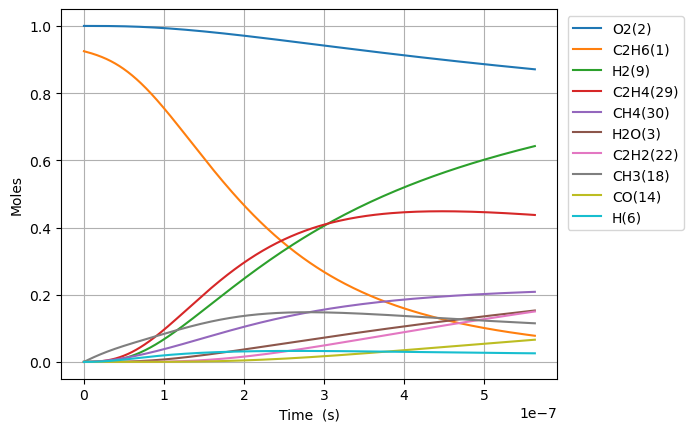

Values plotted in this chart, from the file beside it:
Time (s), Volume (m^3), N2, Ne, C2H6(1), O2(2), H2O(3), C(4), CH(5), CH3(18), C2H5(31), CH4(30), H(6), C2H4(29), HO2(12), H2(9), C2H5O2(40), CH3O2(36), C2H3(28), H2O2(13), C2H2(22), OH(8), CH2O(19), HCO(16)
0.0, 0.3113, 3.76, 0.0, 0.9247, 1.0, 0.0, 0.0, 0.0, 0.0, 0.0, 0.0, 0.0, 0.0, 0.0, 0.0, 0.0, 0.0, 0.0, 0.0, 0.0, 0.0, 0.0, 0.0
2.6029191355289466e-22, 0.3113, 3.76, 0.0, 0.9247, 1.0, 1.889483565409296e-46, 8.015403576874003e-56, 1.508708420836312e-35, 3.1622135224881554e-16, 1.5900022321696963e-18, 7.531344508377369e-31, 1.1584713917007887e-18, 8.12484096266053e-32, 4.3153084046825793e-19, 2.861594399728243e-32, 3.6899060281673355e-35, 1.8055375993180936e-33, 8.749364796673039e-51, 9.495318031879877e-35, 1.6114902556048253e-64, 8.280904614540712e-33, 6.25210988350422e-33, 1.298918618436178e-49
7.288173579481051e-22, 0.3113, 3.76, 0.0, 0.9247, 1.0, 2.2431970992192433e-45, 9.515887126774858e-55, 9.112598861850256e-35, 8.854197862966811e-16, 4.4520062500774196e-18, 4.5489320830599195e-30, 3.2437198967623713e-18, 4.90740394144905e-31, 1.208286353311122e-18, 1.7284030174359308e-31, 2.228703241013536e-34, 1.0905447099880269e-32, 1.0387245886621577e-49, 5.735172091255434e-34, 3.604839242181532e-63, 5.001666387182648e-32, 3.776274369636688e-32, 1.542076183807372e-48
1.6658682467385259e-21, 0.3113, 3.76, 0.0, 0.9247, 1.0, 2.2023851825598765e-44, 9.342754410130814e-54, 4.3873240877903925e-34, 2.0238166543924016e-15, 1.017601428590194e-17, 2.1901149830361212e-29, 7.414216906886188e-18, 2.3627037519448145e-30, 2.7617973789968502e-18, 8.32151651441081e-31, 1.073024672991759e-33, 5.250503338815488e-32, 1.0198259607036416e-48, 2.7612384836706492e-33, 7.12255487519966e-62, 2.408087061908524e-31, 1.8181135541232354e-31, 1.5140195416490208e-47
3.539970024319368e-21, 0.3113, 3.76, 0.0, 0.9247, 1.0, 1.9479851374168984e-43, 8.263560473531563e-53, 1.9160596944604587e-33, 4.3006103905838e-15, 2.1624030357587286e-17, 9.564807525639071e-29, 1.5755210927136428e-17, 1.0318548022611231e-29, 5.868819430368306e-18, 3.634224887655984e-30, 4.6861806557797274e-33, 2.2930327511323996e-31, 9.020245130849433e-48, 1.2059053900487253e-32, 1.2674205843826791e-60, 1.0516748860467576e-30, 7.94017955205251e-31, 1.3391331388625615e-46
7.288173579481051e-21, 0.3113, 3.76, 0.0, 0.9247, 1.0, 1.6373990354212153e-42, 6.946020496718534e-52, 7.9991720472592e-33, 8.854197862966429e-15, 4.452006250110317e-17, 3.9931188583415076e-28, 3.243719896764732e-17, 4.307790678431732e-29, 1.2082863533111215e-17, 1.5172173507369168e-29, 1.9563881761408112e-32, 9.572960351570317e-31, 7.582059543089099e-47, 5.034417620502535e-32, 2.137690065667282e-59, 4.39053562663027e-30, 3.314868660235874e-30, 1.125622092038166e-45
1.4784580689804418e-20, 0.3113, 3.76, 0.0, 0.9247, 1.0, 1.342438717412322e-41, 5.69476726711688e-51, 3.2679227878556436e-32, 1.7961372807731006e-14, 9.031212678871576e-17, 1.6313193458924233e-27, 6.580117504871078e-17, 1.759873051900775e-28, 2.451095173859703e-17, 6.198327933595852e-29, 7.992484053306523e-32, 3.910866661614925e-30, 6.216230502280336e-46, 2.05672386697716e-31, 3.5111623520017145e-58, 1.7936770631286393e-29, 1.3542320092081873e-29, 9.228529982745624e-45
2.9777394910451156e-20, 0.3113, 3.76, 0.0, 0.9247, 1.0, 1.087141702645511e-40, 4.611770184622231e-50, 1.3209466404359915e-31, 3.6175722697257447e-14, 1.818962553662642e-16, 6.594053621619561e-27, 1.3252912721100442e-16, 7.1136882553782915e-28, 4.936712814956863e-17, 2.505463253500245e-28, 3.230689843195052e-31, 1.5808348339978547e-29, 5.034064627589114e-45, 8.313606712175135e-31, 5.691745479052354e-57, 7.250329473457338e-29, 5.474022304295834e-29, 7.473502845814284e-44
5.976302335174462e-20, 0.3113, 3.76, 0.0, 0.9247, 1.0, 8.750262311510935e-40, 3.711953867408646e-49, 5.31146834380671e-31, 7.260442247629947e-14, 3.650645125306541e-16, 2.6514399595512906e-26, 2.659850315362585e-16, 2.8603827604329733e-27, 9.90794809715117e-17, 1.007435754807589e-27, 1.2990461768770836e-30, 6.356467339822988e-29, 4.0518531663032165e-44, 3.342864694394441e-30, 9.166380627922464e-56, 2.915325593171932e-28, 2.2010802929381278e-28, 6.015325270347632e-43
1.1973428023433157e-19, 0.3113, 3.76, 0.0, 0.9247, 1, 7.021534471381644e-39, 2.978609220562824e-48, 2.1301363670603085e-30, 1.4546182203434014e-13, 7.314010268966058e-16, 1.0633460123302925e-25, 5.328968401894339e-16, 1.1471414207459554e-26, 1.985041866153974e-16, 4.040267963455517e-27, 5.209756182028596e-30, 2.5492277031869095e-28, 3.251356989632358e-43, 1.340638255729497e-29, 1.471407095697479e-54, 1.1691759539877909e-27, 8.827316431948377e-28, 4.826919697473763e-42
2.396767939995054e-19, 0.3113, 3.76, 0.0, 0.9247, 1, 5.625772054284631e-38, 2.3865120477999296e-47, 8.531656200261951e-30, 2.911766211502479e-13, 1.4640740557771978e-15, 4.258930432667683e-25, 1.0667204575064539e-15, 4.5945491413959685e-26, 3.9735359790316687e-16, 1.618214577980311e-26, 2.0866198673257534e-29, 1.0210207513583431e-27, 2.605042148599651e-42, 5.369545754926149e-29, 2.358087975368917e-53, 4.682802205359819e-27, 3.535530876617428e-27, 3.8674096065486944e-41
4.795618215298531e-19, 0.3113, 3.76, 0.0, 0.9247, 1, 4.5040383598871385e-37, 1.910660772207973e-46, 3.41488589365978e-29, 5.82606219381369e-13, 2.929420114133134e-15, 1.7046820823673727e-24, 2.1343676921831702e-15, 1.8390170310476232e-25, 7.950524204786982e-16, 6.47707550096696e-26, 8.351917358566299e-29, 4.086743862095739e-27, 2.085617697244268e-41, 2.149217645976864e-28, 3.776013126057262e-52, 1.874341255630239e-26, 1.415133736613098e-26, 3.0962792357771104e-40
9.593318765905485e-19, 0.3113, 3.76, 0.0, 0.9247, 1, 3.6045995596281414e-36, 1.5291093585594925e-45, 1.366399166775046e-28, 1.1654654158408335e-12, 5.8601122332240186e-15, 6.820948780687492e-24, 4.269662161707307e-15, 7.358463558216925e-25, 1.5904500656297311e-15, 2.5916738786580256e-25, 3.3418548318021594e-28, 1.6352298677108268e-26, 1.6691280215343922e-40, 8.599670069511444e-28, 6.044080125573282e-51, 7.499806465158307e-26, 5.662378243732127e-26, 2.4779644109797257e-39
1.9188719867119397e-18, 0.3113, 3.76, 0.0, 0.9247, 1, 2.8842273134578095e-35, 1.2235198952042242e-44, 5.466486411402974e-28, 2.331183808748652e-12, 1.1721496480921834e-14, 2.7288236657694614e-23, 8.540251101438404e-15, 2.9438645803897803e-24, 3.1812453559316753e-15, 1.0368383112253871e-24, 1.3369595418479032e-27, 6.541984267252722e-26, 1.335556019242837e-39, 3.440428004673615e-27, 9.672496006932043e-50, 3.000410944205386e-25, 2.265320009602721e-25, 1.982748018038051e-38
3.837952206954721e-18, 0.3113, 3.76, 0.0, 0.9247, 1, 2.3076009405489e-34, 9.7890898927161e-44, 2.186772525254108e-27, 4.66262059451985e-12, 2.3444265014381655e-14, 1.0916183033230639e-22, 1.7081428983631877e-14, 1.1776416720406271e-23, 6.362835936535082e-15, 4.147690789027576e-24, 5.348273420294506e-27, 2.617006680548845e-25, 1.0685462707707352e-38, 1.3762832052093763e-26, 1.54775681044645e-48, 1.2002620563105232e-24, 9.062017516237956e-25, 1.5863490260072976e-37
7.676112647440284e-18, 0.3113, 3.76, 0.0, 0.9247, 1, 1.8461683931555394e-33, 7.831645823860778e-43, 8.747446028349103e-27, 9.325494165884477e-12, 4.6889802233558023e-14, 4.366650893569598e-22, 3.416378475894396e-14, 4.7107583878707785e-23, 1.2726017097739966e-14, 1.6591438272914014e-23, 2.1393964247207852e-26, 1.0468452678252256e-24, 8.548776069075285e-38, 5.505356835413877e-26, 2.4765368807822175e-47, 4.8012435898067536e-24, 3.624954508184053e-24, 1.2691394683124035e-36
1.535243352841141e-17, 0.3113, 3.76, 0.0, 0.9247, 1, 1.476969771943289e-32, 6.265468782772931e-42, 3.499049592692439e-26, 1.8651241307902678e-11, 9.378087728093775e-14, 1.7466958940523045e-21, 6.832849635326864e-14, 1.884341706263631e-22, 2.5452379420142013e-14, 6.636710338541494e-23, 8.557759838571696e-26, 4.18746625890481e-24, 6.8391833163253616e-37, 2.202187537814788e-25, 3.9625598532430254e-46, 1.9205365098128025e-23, 1.4500113048339205e-23, 1.0153356737489923e-35
3.0705075290353664e-17, 0.3113, 3.76, 0.0, 0.9247, 1, 1.1815898410232223e-31, 5.012439965826925e-41, 1.399634069169425e-25, 3.730273558909485e-11, 1.8756302981180503e-13, 6.986854649581694e-21, 1.3665791971672014e-13, 7.537443611897082e-22, 5.090510406491523e-14, 2.6547111444212756e-22, 3.423138782382796e-25, 1.6750035371350754e-23, 5.4714117912596794e-36, 8.808839758846079e-25, 6.340176613150311e-45, 7.682224189979587e-23, 5.800104228560245e-23, 8.122781778921575e-35
6.141035881423818e-17, 0.3113, 3.76, 0.0, 0.9247, 1, 9.452774827455682e-31, 4.009984491608697e-40, 5.598564706550593e-25, 7.460572414010227e-11, 3.751273446179709e-13, 2.794756074163165e-20, 2.7331676714283173e-13, 3.0149928693391353e-21, 1.0181055335433812e-13, 1.0618898619047847e-21, 1.3692624973400995e-24, 6.700048183043906e-23, 4.3771557331110704e-35, 3.523553824728253e-24, 1.0144347808751958e-43, 3.0729053080091344e-22, 2.3200534977845534e-22, 6.4982639649605345e-34
1.2282092586200722e-16, 0.3113, 3.76, 0.0, 0.9247, 1, 7.562242309781123e-30, 3.2080110696091e-39, 2.239431541056501e-24, 1.4921170119660942e-10, 7.502560132080274e-13, 1.1179052722118721e-19, 5.466344647918896e-13, 1.2060002863733739e-20, 2.0362145193268983e-13, 4.2475702744061365e-21, 5.477064077886644e-24, 2.68002605389796e-22, 3.501735498005172e-34, 1.4094251138113825e-23, 1.623101043266123e-42, 1.2291652510557214e-21, 9.28023763961586e-22, 5.1986265663396224e-33
2.456420599575453e-16, 0.3113, 3.76, 0.0, 0.9247, 1, 6.04980283982047e-29, 2.5664349961599714e-38, 8.957737260703319e-24, 2.9842365512759306e-10, 1.5005135062990353e-12, 4.471626771340492e-19, 1.0932698712773477e-12, 4.824007852494423e-20, 4.0724324908741687e-13, 1.6990302899145922e-20, 2.1908285446400247e-23, 1.0720117567083896e-21, 2.801393389322156e-33, 5.637707620486795e-23, 2.5969665463387014e-41, 4.916667271467191e-21, 3.712099814110493e-21, 4.158907374975116e-32
4.912843281486213e-16, 0.3113, 3.76, 0.0, 0.9247, 1, 4.83984588922395e-28, 2.0531852530153015e-37, 3.5830969472517656e-23, 5.968475622614375e-10, 3.0010291161246025e-12, 1.7886518429502013e-18, 2.186540728997664e-12, 1.9296048261735532e-19, 8.144868433889656e-13, 6.796125638303802e-20, 8.763320771749859e-23, 4.288049529226374e-21, 2.241117709913833e-32, 2.2550844791582705e-22, 4.155152174274955e-40, 1.9666681712630097e-20, 1.484840900148243e-20, 3.327128291374965e-31
9.825688645307736e-16, 0.3113, 3.76, 0.0, 0.9247, 1, 3.871878191232978e-27, 1.642605984674666e-36, 1.4332390464339167e-22, 1.1936953736166352e-09, 6.002062830349693e-12, 7.154609623947615e-18, 4.373082623436128e-12, 7.7184254252455355e-19, 1.6289740319604421e-12, 2.718451245721964e-19, 3.5053302403105863e-22, 1.715220177843596e-20, 1.792896970654525e-31, 9.02034076187701e-22, 6.648253793956565e-39, 7.866675284217681e-20, 5.939365732407054e-20, 2.6617034978686787e-30
1.9651379372950778e-15, 0.3113, 3.76, 0.0, 0.9247, 1, 3.0975031975780334e-26, 1.3141765083385247e-35, 5.732955592314659e-22, 2.387390984677066e-09, 1.2004140237093769e-11, 2.8618442866630076e-17, 8.746167128306253e-12, 3.0873735943674073e-18, 3.257948408976915e-12, 1.087380772105977e-18, 1.4021329728237324e-21, 6.860880369075648e-20, 1.4343212629605102e-30, 3.6081368604524945e-21, 1.0637232738468923e-37, 3.1466706925705265e-19, 2.3757468655699645e-19, 2.1293629973391732e-29
3.930276082823686e-15, 0.3113, 3.76, 0.0, 0.9247, 1, 2.4780029001394328e-25, 1.0514876671282333e-34, 2.293181215452387e-21, 4.774782160198065e-09, 2.4008334963741887e-11, 1.1447377914056291e-16, 1.749233900203426e-11, 1.2349518827272548e-17, 6.515897162503964e-12, 4.349524241957923e-18, 5.6085375677035405e-21, 2.7443512194871087e-19, 1.1474625895063797e-29, 1.4432548446436128e-20, 1.701965264750694e-36, 1.2586684400452919e-18, 9.502989777446802e-19, 1.7034902425080718e-28
7.860552373880903e-15, 0.3113, 3.76, 0.0, 0.9247, 1, 1.9824025917278853e-24, 8.414243531387803e-34, 9.172715596560444e-21, 9.54956432484063e-09, 4.801688406955338e-11, 4.578951233692398e-16, 3.498469420556106e-11, 4.9398265018709276e-17, 1.3031794667534671e-11, 1.7398104122144194e-17, 2.2434193007562317e-20, 1.0977396144203944e-18, 9.179788705847223e-29, 5.773019494078e-20, 2.723169703006188e-35, 5.034674464141264e-18, 3.801197309971677e-18, 1.3627917558927494e-27
1.179082866493812e-14, 0.3113, 3.76, 0.0, 0.9247, 1, 5.668433946838458e-24, 2.4063944958156058e-33, 1.9492006725657588e-20, 1.432434630308377e-08, 7.20255928277554e-11, 9.73027131549248e-16, 5.247706086527856e-11, 1.0497159014512677e-16, 1.95476921705422e-11, 3.6970981174347964e-17, 4.767272215649796e-20, 2.3326953609828154e-18, 2.6248617412710222e-28, 1.226766640130827e-19, 1.0023121633005354e-34, 1.0698684103127617e-17, 8.077546210706194e-18, 3.896732003056576e-27
1.5721104955995336e-14, 0.3113, 3.76, 0.0, 0.9247, 1, 1.1956371729927135e-23, 5.0768223880311546e-33, 3.32510482820781e-20, 1.9099128094927484e-08, 9.60344612382232e-11, 1.6598697959511074e-15, 6.996943898130669e-11, 1.7906961741578315e-16, 2.6063589671526743e-11, 6.306815963014904e-17, 8.132415247335139e-20, 3.979301759771794e-18, 5.536628479804347e-28, 2.09271954918929e-19, 2.542093143333737e-34, 1.8250697689377926e-17, 1.3779346498601767e-17, 8.219335339229888e-27
2.358165753810977e-14, 0.3113, 3.76, 0.0, 0.9247, 1, 3.26565739859172e-23, 1.387270086883239e-32, 6.884199544012501e-20, 2.8648691241146893e-08, 1.4405257275286466e-10, 3.436549497197045e-15, 1.0495422210099514e-10, 3.7074239592624926e-16, 3.909538466874864e-11, 1.305746655835e-16, 1.6837166224458864e-19, 8.238631567731719e-18, 1.5122446456078234e-27, 4.332709938365453e-19, 8.889912191722694e-34, 3.778575557056993e-17, 2.852839674601416e-17, 2.244955189376051e-26
3.14422101202242e-14, 0.3113, 3.76, 0.0, 0.9247, 1, 6.83285002244857e-23, 2.9038336517748134e-32, 1.170820792164709e-19, 3.8198253701909165e-08, 1.9207127136479146e-10, 5.844670457291896e-15, 1.3993904735062106e-10, 6.305381346989189e-16, 5.212717965853297e-11, 2.2207338982388607e-16, 2.8635663821934323e-19, 1.4011742641688058e-17, 3.1641588279616036e-27, 7.368804656746221e-19, 2.221366375275801e-33, 6.426368010763821e-17, 4.8519346939763827e-17, 4.697196833183515e-26
3.9302762702338637e-14, 0.3113, 3.76, 0.0, 0.9247, 1, 1.2438945696805664e-22, 5.288565863030668e-32, 1.7887476712067054e-19, 4.774781542825312e-08, 2.400905990086903e-10, 8.929335571454075e-15, 1.749239177402674e-10, 9.633235830154533e-16, 6.515897464034984e-11, 3.3927809050768934e-16, 4.374890829471055e-19, 2.1406758191928174e-17, 5.760299676832929e-27, 1.1257868249538309e-18, 4.712913392154729e-33, 9.818039257029346e-17, 7.412662397633531e-17, 8.551066713360506e-26
5.502386786656751e-14, 0.3113, 3.76, 0.0, 0.9247, 1, 3.284249924222258e-22, 1.3978038133783634e-31, 3.439689648265043e-19, 6.684693663155434e-08, 3.36131180898886e-10, 1.717079448367686e-14, 2.4489379678048737e-10, 1.85245397883667e-15, 9.122256457958982e-11, 6.524203129465432e-16, 8.412797538167409e-19, 4.1164354071144484e-17, 1.5209353465237045e-26, 2.164848026873902e-18, 1.7267137639833345e-32, 1.8879745775623614e-16, 1.4254298067343007e-16, 2.257733077729258e-25
8.646607819502524e-14, 0.3113, 3.76, 0.0, 0.9247, 1, 1.2699681776157107e-21, 5.416867875813068e-31, 8.391755227078417e-19, 1.0504517009564147e-07, 5.282200039232998e-10, 4.189153147940794e-14, 3.8483410455313826e-10, 4.519515332226925e-15, 1.4334974436114388e-10, 1.5917109774345202e-15, 2.052487539132758e-18, 1.0042812051384229e-16, 5.881597430902942e-26, 5.2815728614989734e-18, 1.0951005749405685e-31, 4.606088449688636e-16, 3.477622827826554e-16, 8.730287549038245e-25
1.1790828852348298e-13, 0.3113, 3.76, 0.0, 0.9247, 1, 3.1517456790539254e-21, 1.3467496678455135e-30, 1.5545932523278839e-18, 1.432433916261249e-07, 7.203190480097036e-10, 7.760546833590344e-14, 5.24775145920987e-10, 8.3727062527061e-15, 1.9547692401342322e-10, 2.948703578057893e-15, 3.802336263071076e-18, 1.8604574800169353e-16, 1.459743520262711e-25, 9.784291309899664e-18, 3.5677314106639275e-31, 8.532938606926886e-16, 6.44242387602394e-16, 2.1666381596625818e-24
1.8079270918039847e-13, 0.3113, 3.76, 0.0, 0.9247, 1, 1.1447186331264541e-20, 4.911738163065231e-30, 3.645846500200398e-18, 2.1963979889708146e-07, 1.104547789799374e-09, 1.820029823930806e-13, 8.046594290946575e-10, 1.9636728694758992e-14, 2.997312829308067e-10, 6.915428086287756e-15, 8.917541804258309e-18, 4.3631717571309084e-16, 5.302465541605256e-25, 2.2946454019322977e-17, 2.04291090705764e-30, 2.0011763714526674e-15, 1.5109046514344884e-15, 7.869239325540749e-24
3.0656155049422945e-13, 0.3113, 3.76, 0.0, 0.9247, 1, 5.720361501335161e-20, 2.4755937671753335e-29, 1.0469872661423272e-17, 3.7243247028142857e-07, 1.8731278836760376e-09, 5.226742320782005e-13, 1.3644367990813596e-09, 5.639718835578536e-14, 5.082399992203283e-10, 1.985982225739018e-14, 2.5610342872573112e-17, 1.252989214937071e-15, 2.650425941825767e-24, 6.589739159830844e-17, 1.836230288109262e-29, 5.746972668062419e-15, 4.339032950436486e-15, 3.932372497721442e-23
5.580992331218913e-13, 0.3113, 3.76, 0.0, 0.9247, 1, 3.5461367408646424e-19, 1.5609408052928633e-28, 3.46829499073446e-17, 6.780172404306045e-07, 3.4107784868379377e-09, 1.7315112319993861e-12, 2.4840267694392717e-09, 1.8686366153357776e-13, 9.252574256462293e-10, 6.579261797949108e-14, 8.484881310271603e-17, 4.150745118853056e-15, 1.6439046604274336e-23, 2.1830443758078442e-16, 2.185524892567607e-28, 1.9038633457703875e-14, 1.4374539492470994e-14, 2.437701791573554e-22
1e-12, 0.3113, 3.76, 0.0, 0.9247, 1, 2.1164029203888475e-18, 9.613167989869863e-28, 1.113266709761315e-16, 1.214865945607622e-06, 6.113702509861509e-09, 5.558334280324303e-12, 4.45103346361716e-09, 6.000386135294848e-13, 1.6578725696743326e-09, 2.112080791108757e-13, 2.7241549557433104e-16, 1.3323454157556063e-14, 9.820970219563524e-23, 7.007806916426048e-16, 2.5035597294097846e-27, 6.111665612986491e-14, 4.614511974409684e-14, 1.4548279958998085e-21
1.0611745983772153e-12, 0.3113, 3.76, 0.0, 0.9247, 1, 2.484761680705664e-18, 1.1304848440138097e-27, 1.2536220980927187e-16, 1.289184490260233e-06, 6.488041214588382e-09, 6.259150741353262e-12, 4.723347762607097e-09, 6.757131775048063e-13, 1.7592922541066903e-09, 2.378387245510157e-13, 3.067670447281623e-16, 1.500323619883202e-14, 1.153091713746677e-22, 7.89137889923664e-16, 3.0140513290736864e-27, 6.882254765528508e-14, 5.19634141039747e-14, 1.708037540478459e-21
1.564249963632539e-12, 0.3113, 3.76, 0.0, 0.9247, 1, 7.591319360520412e-18, 3.542073690331905e-27, 2.7236987687149415e-16, 1.9003486861402998e-06, 9.567919124166814e-09, 1.3600064482243355e-11, 6.962856996835588e-09, 1.4686272072433122e-12, 2.59332705033419e-09, 5.167981683859707e-13, 6.666460707280751e-16, 3.259750185694187e-14, 3.5256860438607905e-22, 1.714662498812277e-15, 1.231301023369658e-26, 1.4954103842367108e-13, 1.1291058881944057e-13, 5.2182277510295555e-21
2.0673253288878627e-12, 0.3113, 3.76, 0.0, 0.9247, 1, 1.6972631418663114e-17, 8.115403719480204e-27, 4.756933210976454e-16, 2.5115098280811043e-06, 1.2650411965648746e-08, 2.3754235888592958e-11, 9.202554711294888e-09, 2.56585146941802e-12, 3.4273618147322557e-09, 9.02679383442453e-13, 1.1645405429788724e-15, 5.693233872518605e-14, 7.88890492080534e-22, 2.9948766362968184e-15, 3.4134545923439416e-26, 2.6119475850826097e-13, 1.9721768644248073e-13, 1.1666723920587733e-20
2.5704006941431865e-12, 0.3113, 3.76, 0.0, 0.9247, 1, 3.1970992485437244e-17, 1.5659689575291037e-26, 7.353195038797263e-16, 3.1226679160924272e-06, 1.5735519481429683e-08, 3.672164863190007e-11, 1.1442441153265247e-08, 3.96764005896356e-12, 4.26139654771809e-09, 1.3954911298697954e-12, 1.800506969137994e-15, 8.8006504839692e-14, 1.4871913903703566e-21, 4.62977872045152e-15, 7.670230302455599e-26, 4.037843921450774e-13, 3.0488639074679105e-13, 2.197607011374689e-20
3.576551424653834e-12, 0.3113, 3.76, 0.0, 0.9247, 1, 8.37962100783291e-17, 4.3024102495771654e-26, 1.4234317776008602e-15, 4.344974930361607e-06, 2.191357758199465e-08, 7.109613877334276e-11, 1.592278113652892e-08, 7.68585239573861e-12, 5.929465921000249e-09, 2.7019388054448544e-12, 3.48686508426918e-15, 1.7036822365242814e-13, 3.9041632518373774e-21, 8.963641015911782e-15, 2.6618795466040136e-25, 7.817739539509168e-13, 5.90314869462779e-13, 5.759794190574325e-20
4.5827021551644814e-12, 0.3113, 3.76, 0.0, 0.9247, 1, 1.7383353763785787e-16, 9.326507715803368e-26, 2.336602220093702e-15, 5.567269729023531e-06, 2.8102091362674456e-08, 1.167234064795762e-10, 2.040387892951201e-08, 1.262530208264954e-11, 7.597535173527574e-09, 4.4362117478916446e-12, 5.726173175820691e-15, 2.796727067288607e-13, 8.111711618975895e-21, 1.471623702627226e-14, 6.8379419841767995e-25, 1.2835152514402966e-12, 9.692095408014737e-13, 1.1948277301676107e-19
5.588852885675129e-12, 0.3113, 3.76, 0.0, 0.9247, 1, 3.1341855725251756e-16, 1.753881593747284e-25, 3.4747208877414924e-15, 6.7895523121575515e-06, 3.430105865217601e-08, 1.7360331685001873e-10, 2.4885736619250555e-08, 1.878813425129632e-11, 9.265604308824323e-09, 6.598384426459728e-12, 8.518907382087336e-15, 4.1590948113295606e-13, 1.464803523357553e-20, 2.1887553786851825e-14, 1.4723119201748149e-24, 1.909014118262908e-12, 1.441584627516437e-12, 2.154196543653021e-19
6.595003616185776e-12, 0.3113, 3.76, 0.0, 0.9247, 1, 5.137919793295101e-16, 2.995765884363291e-25, 4.8376788278288e-15, 8.011822679842029e-06, 4.051047729849276e-08, 2.417357364111875e-10, 2.9368356274465022e-08, 2.6176475500738884e-11, 1.093367333038591e-08, 9.188530927411421e-12, 1.1865539135097164e-14, 5.790681672729742e-13, 2.4050853536699154e-20, 3.047757848920271e-14, 2.818254076943243e-24, 2.6582763561505897e-12, 2.00745422278614e-12, 3.531313256477223e-19
8.607305077207072e-12, 0.3113, 3.76, 0.0, 0.9247, 1, 1.1400379306244702e-15, 7.222128620438963e-25, 8.237694900724826e-15, 1.0456326769162767e-05, 5.2960660409789125e-08, 4.117575911740591e-10, 3.833588941353679e-08, 4.4637841364983294e-11, 1.4269811045720889e-08, 1.5653031300906995e-11, 2.022229916449628e-14, 9.861114807107228e-13, 5.354815116471109e-20, 5.191370267263578e-14, 8.217216095205999e-24, 4.528113306295737e-12, 3.4197309297345873e-12, 7.83505665454201e-19
1e-11, 0.3113, 3.76, 0.0, 0.9247, 1, 1.7870051511795556e-15, 1.194262850729456e-24, 1.1116734593564497e-14, 1.2148116457666111e-05, 6.160178022727568e-08, 5.557824501739019e-10, 4.4544032524302325e-08, 6.029857444133226e-11, 1.6578720350010686e-08, 2.1129906433657355e-11, 2.7306226369849276e-14, 1.3308121000843939e-12, 8.41344337239345e-20, 7.007220271045808e-14, 1.502859598957975e-23, 6.112120406869228e-12, 4.6162225249284825e-12, 1.2280903168245396e-18
1.0619606538228367e-11, 0.3113, 3.76, 0.0, 0.9247, 1, 2.139982014747287e-15, 1.4619197296086201e-24, 1.2535804275471876e-14, 1.2900781997595312e-05, 6.54526239758444e-08, 6.267879326316501e-10, 4.730649441905729e-08, 6.802592637845944e-11, 1.7605948346724214e-08, 2.3830292807979163e-11, 3.0800106923256094e-14, 1.5007220155958342e-12, 1.008541834315928e-19, 7.902451012117467e-14, 1.9098028098617145e-23, 6.893071443597074e-12, 5.206149034930817e-12, 1.4706413206954864e-18
1.2631907999249662e-11, 0.3113, 3.76, 0.0, 0.9247, 1, 3.600874550785547e-15, 2.6356993709290403e-24, 1.7731163164908885e-14, 1.534518836574818e-05, 7.798635131720751e-08, 8.868257244616309e-10, 5.628018732278971e-08, 9.63572191166425e-11, 2.094208526054576e-08, 3.372089724009909e-11, 4.360260000551584e-14, 2.122819351664759e-12, 1.702646481682304e-19, 1.1180990168257031e-13, 3.82647666104661e-23, 9.753196199491793e-12, 7.366817545430318e-12, 2.4744497344539248e-18
1.464420946027096e-11, 0.3113, 3.76, 0.0, 0.9247, 1, 5.609992769071662e-15, 4.377953566386088e-24, 2.382292839598578e-14, 1.778954587422998e-05, 9.056182576065347e-08, 1.191869930104346e-09, 6.525698414973239e-08, 1.2964820499459598e-10, 2.4278221814352234e-08, 4.532542965406432e-11, 5.863340725401015e-14, 2.8523231111693724e-12, 2.6613264340716604e-19, 1.502697783238994e-13, 6.915362448563246e-23, 1.3108533203992095e-11, 9.901845328810229e-12, 3.854846073136143e-18
1.866881238231355e-11, 0.3113, 3.76, 0.0, 0.9247, 1, 1.1622316678377807e-14, 1.0221585715454875e-23, 3.8692308111030795e-14, 2.2678114314615793e-05, 1.1583794927940121e-07, 1.9369734338398634e-09, 8.321995365051908e-08, 2.1117519978408697e-10, 3.095049395073689e-08, 7.36786412449467e-11, 9.539442649901996e-14, 4.633228561361271e-12, 5.550440989005425e-19, 2.4421259140744037e-13, 1.8415159513178932e-22, 2.1305027869661016e-11, 1.6095413414438286e-11, 7.985171926448716e-18
2.671801822639873e-11, 0.3113, 3.76, 0.0, 0.9247, 1, 3.406972559559384e-14, 3.693461505078987e-23, 7.915092207882825e-14, 3.245466490612021e-05, 1.66890428688342e-07, 3.967211768268793e-09, 1.191838439936785e-07, 4.3447050498521267e-10, 4.429503510096821e-08, 1.5097837500790622e-10, 1.9581476850466807e-13, 9.480385260048946e-12, 1.649539410015023e-18, 5.00187697069058e-13, 7.926205081832744e-22, 4.364259828952932e-11, 3.297963325958248e-11, 2.3401852363580867e-17
3.3953456568870836e-11, 0.3113, 3.76, 0.0, 0.9247, 1, 6.992530258210714e-14, 8.807180290520402e-23, 1.276811896014167e-13, 4.124214784834645e-05, 2.13350060695922e-07, 6.406677705782526e-09, 1.515557019642463e-07, 7.044614066866713e-10, 5.629045272970589e-08, 2.4392364046146623e-10, 3.1684795900274675e-13, 1.5296657797570158e-11, 3.42532223769639e-18, 8.07762019440715e-13, 2.0801435384421115e-21, 7.048853117609275e-11, 5.3279046454007573e-11, 4.801994515185096e-17
4.118889491134294e-11, 0.3113, 3.76, 0.0, 0.9247, 1, 1.2483994660045565e-13, 1.788680168136912e-22, 1.8768557234265583e-13, 5.00289991982703e-05, 2.6034713664711714e-07, 9.427860905209657e-09, 1.8396987726211212e-07, 1.0408276321376982e-09, 6.828586943707152e-08, 3.59109911808257e-10, 4.671794999962948e-13, 2.2490548807415084e-11, 6.185888126687713e-18, 1.1886846962459432e-12, 4.528750723090113e-21, 1.0374315578570142e-10, 7.843310922027168e-11, 8.571321624920864e-17
4.8424333253815046e-11, 0.3113, 3.76, 0.0, 0.9247, 1, 2.0287879880827584e-13, 3.255602516527163e-22, 2.591253020264694e-13, 5.881521898415944e-05, 3.0788088654336927e-07, 1.3030713150711641e-08, 2.164271095147643e-07, 1.4443322482336774e-09, 8.028128649321713e-08, 4.965662162614402e-10, 6.469727721446295e-13, 3.10583534416983e-11, 1.0167154684485967e-17, 1.6429512034204535e-12, 8.698294977623486e-21, 1.4340870405416841e-10, 1.0844679456791486e-10, 1.3926390710653347e-16
5.565977159628715e-11, 0.3113, 3.76, 0.0, 0.9247, 1, 3.081083745545047e-13, 5.472276497513287e-22, 3.4196174113695006e-13, 6.760080723426931e-05, 3.5595054201392937e-07, 1.7215186228470586e-08, 2.4892813666076273e-07, 1.9157372086415697e-09, 9.227670517006828e-08, 6.563220966304564e-10, 8.563896175890232e-13, 4.0996376726126725e-11, 1.5614831994007644e-17, 2.170557040664144e-12, 1.527371344882164e-20, 1.894874390771514e-10, 1.4332504984349273e-10, 2.11452811325611e-16
6.289520993875925e-11, 0.3113, 3.76, 0.0, 0.9247, 1, 4.445965786220318e-13, 8.657744877341882e-22, 4.361563820960276e-13, 7.638576397684352e-05, 4.0455533630771054e-07, 2.1981231926690497e-08, 2.8147369495830766e-07, 2.4558033592944085e-09, 1.042721267413106e-07, 8.384076085901855e-10, 1.0955903553291185e-12, 5.230093350511144e-11, 2.278450023371517e-17, 2.77149773135017e-12, 2.506980871217357e-20, 2.4198165497829546e-10, 1.830727971220523e-10, 3.050593065660068e-16
7.736608662370346e-11, 0.3113, 3.76, 0.0, 0.9246, 1, 8.276271058639159e-13, 1.8941766511657763e-21, 6.584668389621003e-13, 9.395378305230601e-05, 5.033672818478715e-07, 3.325784834640556e-08, 3.467013422733077e-07, 3.744957495810916e-09, 1.282629836698351e-07, 1.2696901220966563e-09, 1.6639777901521794e-12, 7.899495228434864e-11, 4.335869606675423e-17, 4.193365876225409e-12, 5.822178694179789e-20, 3.6622584965311365e-10, 2.7719634082147344e-10, 5.676362251337355e-16
9.038987564015325e-11, 0.3113, 3.76, 0.0, 0.9246, 1, 1.3200968422912345e-12, 3.4268689479817585e-21, 8.970075675314358e-13, 0.0001098, 5.941205477224021e-07, 4.539529786441646e-08, 4.055658741743253e-07, 5.147628306968085e-09, 1.498547776168113e-07, 1.7345234311367965e-09, 2.278965712660252e-12, 1.0765633906184225e-10, 7.052929444155283e-17, 5.72380796715039e-12, 1.10019538339472e-19, 5.000102016669999e-10, 3.7861007754889706e-10, 9.050591580401363e-16
... 446 more rows
